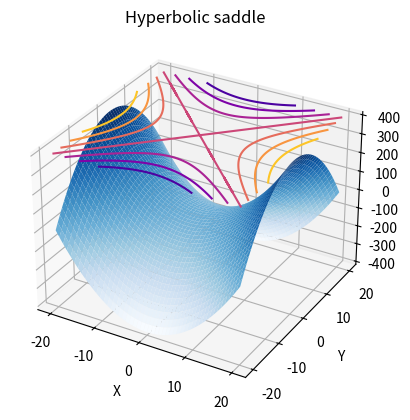

The matplotlib source for this figure:
import numpy as np
import matplotlib.pyplot as plt

x_axes = np.linspace(-20,20,1000)
y_axes = np.linspace(-20,20,1000)

x_grid, y_grid = np.meshgrid(x_axes, y_axes)
z_grid = (x_grid**2 - y_grid**2)

fig = plt.figure()
ax = fig.add_subplot(projection='3d')
ax.plot_surface(x_grid, y_grid, z_grid, cmap=plt.cm.Blues)
ax.set_xlabel('X')
ax.set_ylabel('Y')
ax.set_zlabel('Z')
ax.set_title("Hyperbolic saddle")
ax.contour(x_grid, y_grid, z_grid, cmap='plasma', offset=400 ,zdir='z')
plt.show()
